Image classification data set "gtos-mobile" (faisu07/gtos-mobile on GitHub). Class labels (31): painting, aluminum, asphalt, brick, cement, cloth, dry leaf, glass, grass, large limestone, leaf, metal cover, moss, paint cover, painting turf, paper, pebble, plastic, plastic cover, root, sand, sandpaper, shale, small limestone, soil, steel, stone asphalt, stone brick, stone cement, turf, wood chips.

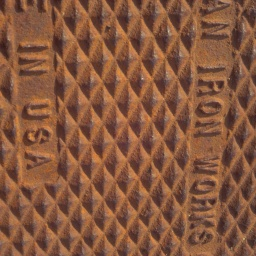
Label: metal cover

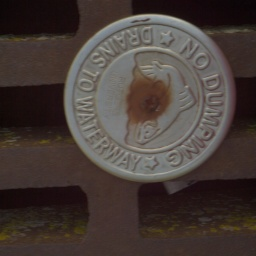
Label: aluminum

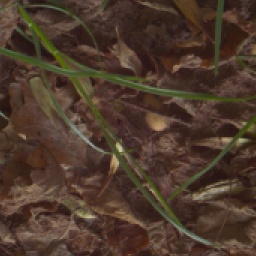
Label: dry leaf

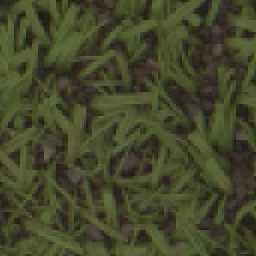
Label: turf

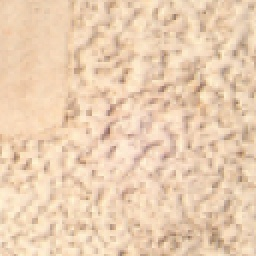
Label: plastic cover

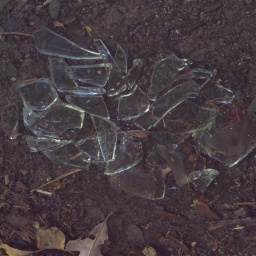
Label: glass
